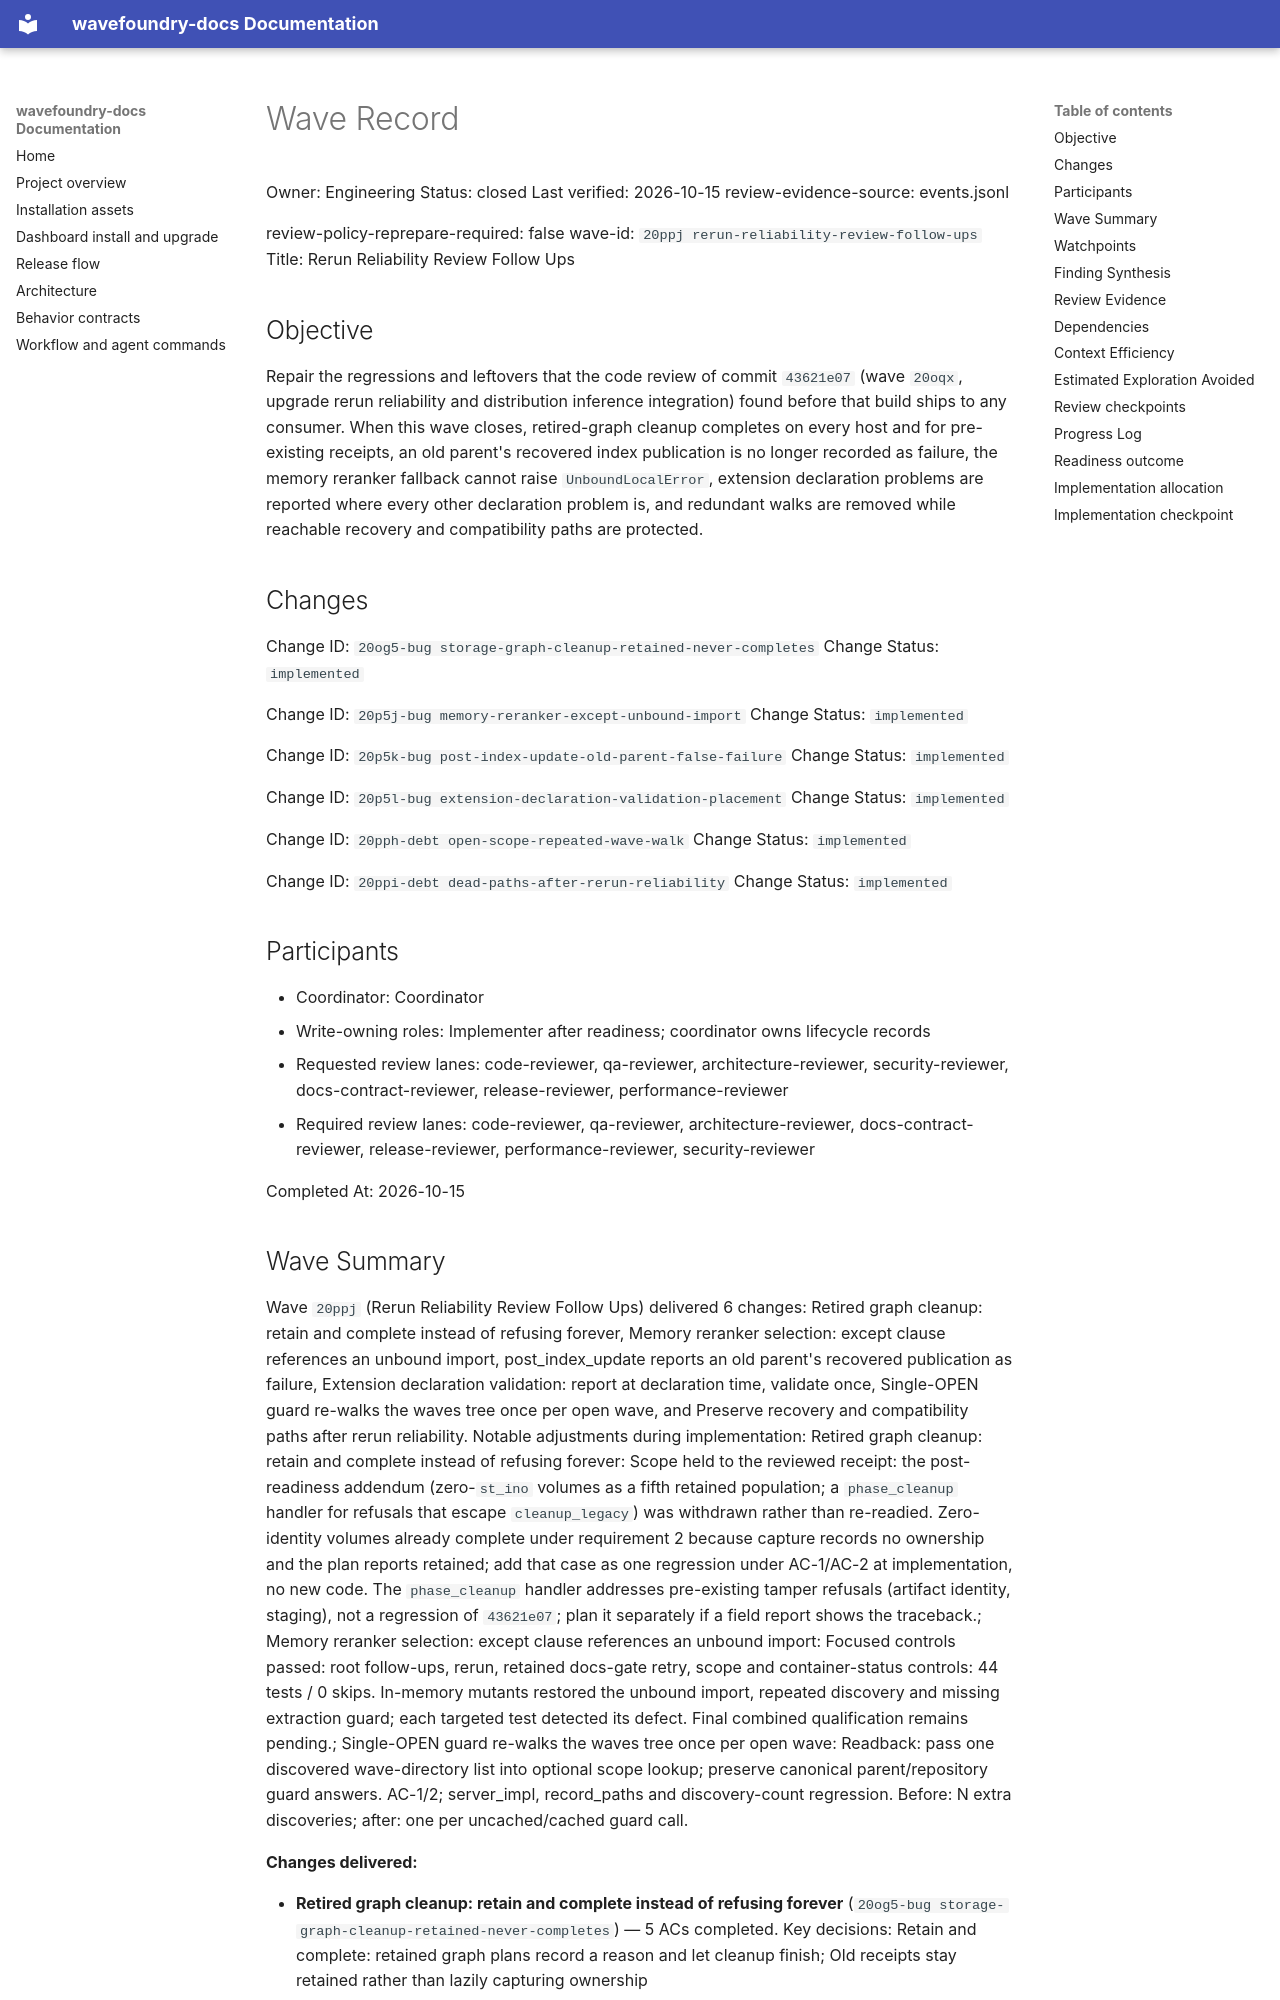

repository: coryhacking/wavefoundry · page: waves/20ppj rerun-reliability-review-follow-ups/wave/index.html · generator: mkdocs

# Wave Record

Owner: Engineering
Status: closed
Last verified: 2026-10-15
review-evidence-source: events.jsonl

review-policy-reprepare-required: false
wave-id: `20ppj rerun-reliability-review-follow-ups`
Title: Rerun Reliability Review Follow Ups

## Objective

Repair the regressions and leftovers that the code review of commit `43621e07` (wave `20oqx`, upgrade rerun reliability and distribution inference integration) found before that build ships to any consumer. When this wave closes, retired-graph cleanup completes on every host and for pre-existing receipts, an old parent's recovered index publication is no longer recorded as failure, the memory reranker fallback cannot raise `UnboundLocalError`, extension declaration problems are reported where every other declaration problem is, and redundant walks are removed while reachable recovery and compatibility paths are protected.

## Changes

Change ID: `20og5-bug storage-graph-cleanup-retained-never-completes`
Change Status: `implemented`

Change ID: `20p5j-bug memory-reranker-except-unbound-import`
Change Status: `implemented`

Change ID: `20p5k-bug post-index-update-old-parent-false-failure`
Change Status: `implemented`

Change ID: `20p5l-bug extension-declaration-validation-placement`
Change Status: `implemented`

Change ID: `20pph-debt open-scope-repeated-wave-walk`
Change Status: `implemented`

Change ID: `20ppi-debt dead-paths-after-rerun-reliability`
Change Status: `implemented`

## Participants

- Coordinator: Coordinator
- Write-owning roles: Implementer after readiness; coordinator owns lifecycle records
- Requested review lanes: code-reviewer, qa-reviewer, architecture-reviewer, security-reviewer, docs-contract-reviewer, release-reviewer, performance-reviewer
- Required review lanes: code-reviewer, qa-reviewer, architecture-reviewer, docs-contract-reviewer, release-reviewer, performance-reviewer, security-reviewer

Completed At: 2026-10-15
